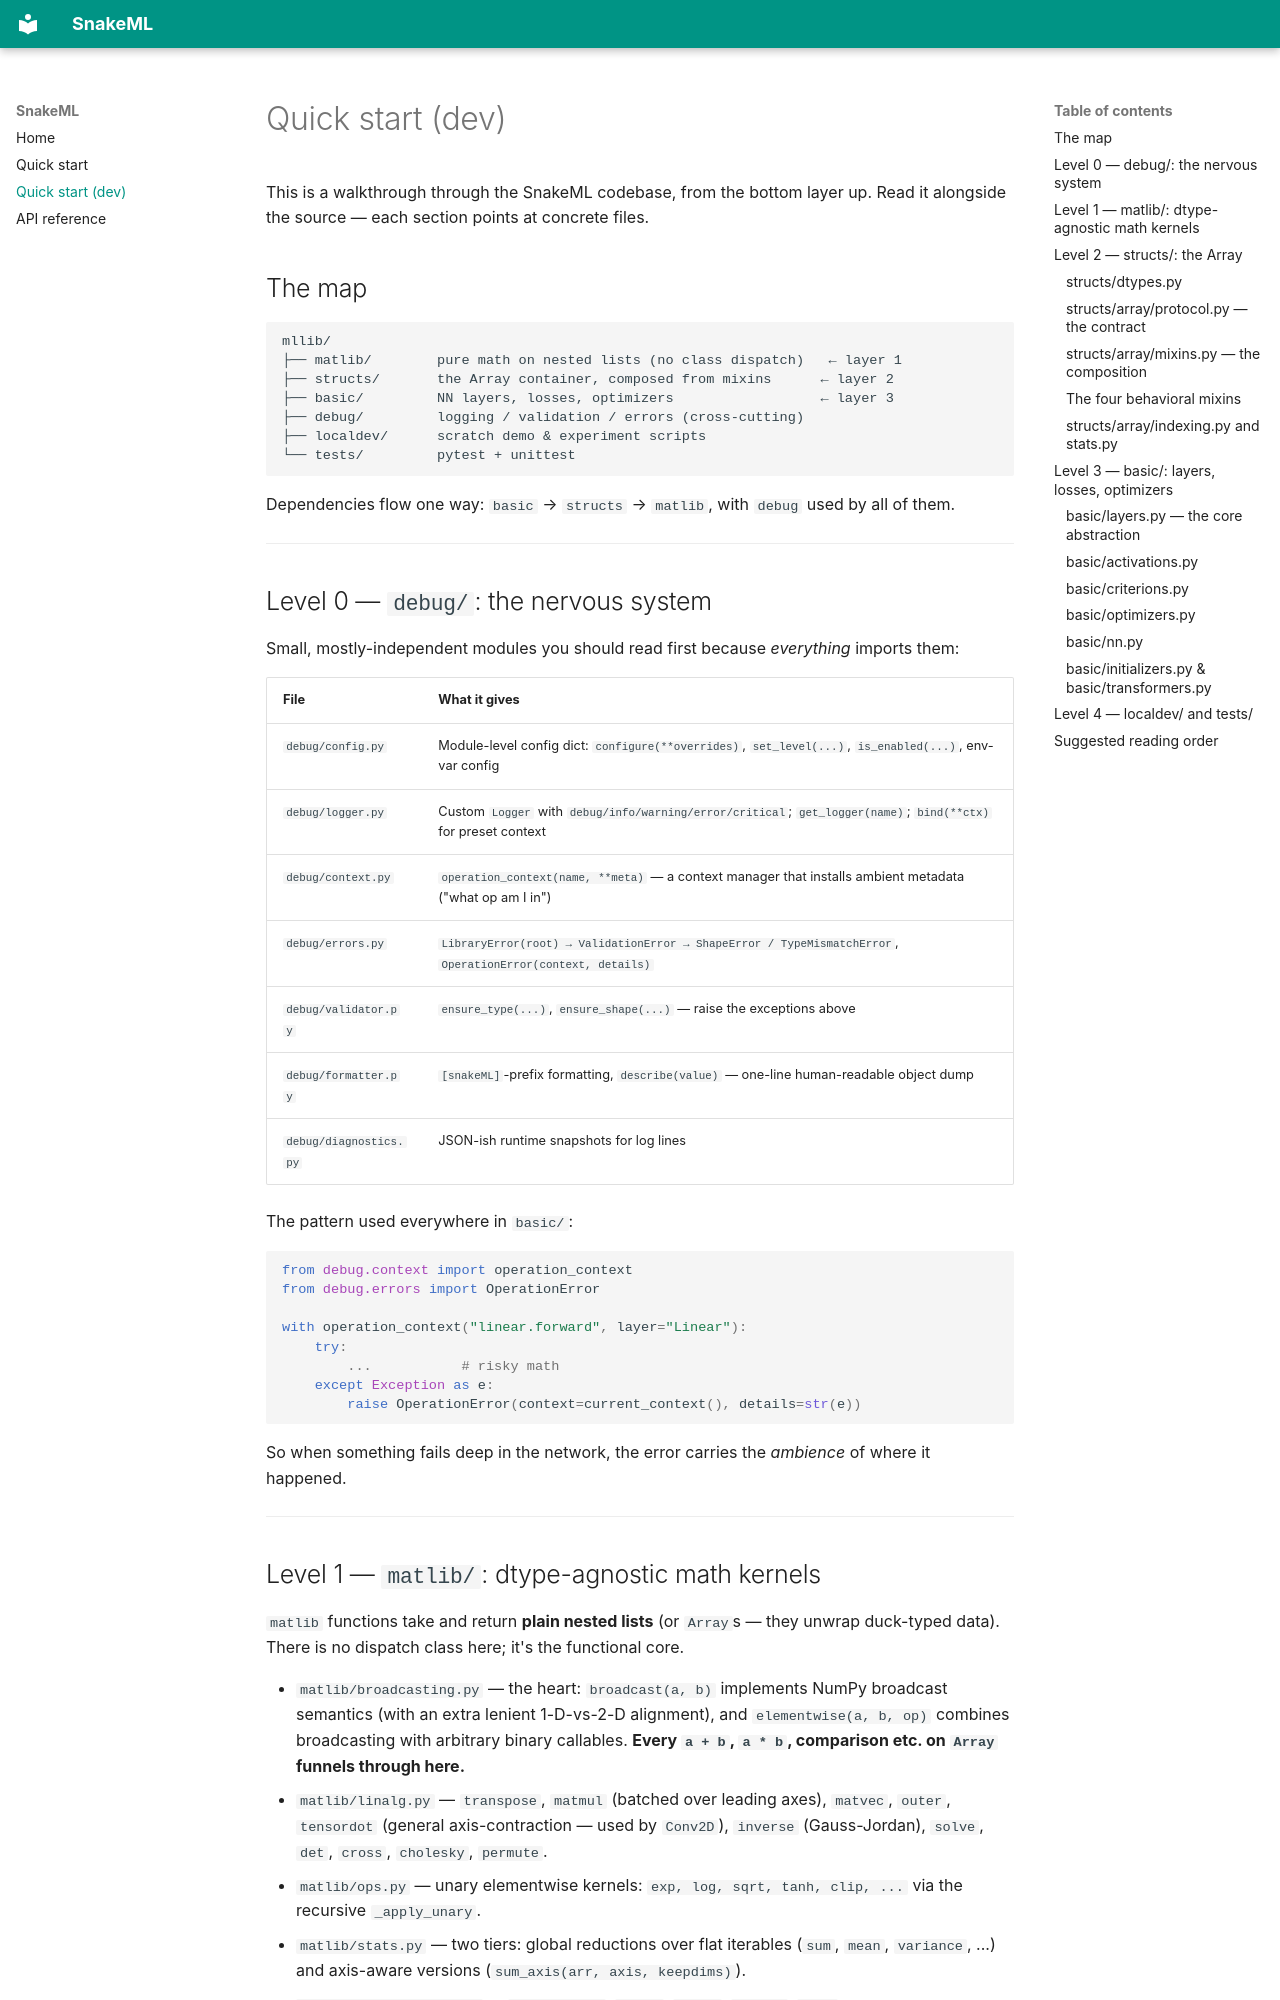

repository: yourbrolol/snakeML · page: quickstart-dev/index.html · generator: mkdocs

# Quick start (dev)

This is a walkthrough through the SnakeML codebase, from the bottom layer up. Read it alongside the source — each section points at concrete files.

## The map

```
mllib/
├── matlib/        pure math on nested lists (no class dispatch)   ← layer 1
├── structs/       the Array container, composed from mixins      ← layer 2
├── basic/         NN layers, losses, optimizers                  ← layer 3
├── debug/         logging / validation / errors (cross-cutting)
├── localdev/      scratch demo & experiment scripts
└── tests/         pytest + unittest
```

Dependencies flow one way: `basic` → `structs` → `matlib`, with `debug` used by all of them.

---

## Level 0 — `debug/`: the nervous system

Small, mostly-independent modules you should read first because *everything* imports them:

| File | What it gives |
|---|---|
| `debug/config.py` | Module-level config dict: `configure(**overrides)`, `set_level(...)`, `is_enabled(...)`, env-var config |
| `debug/logger.py` | Custom `Logger` with `debug/info/warning/error/critical`; `get_logger(name)`; `bind(**ctx)` for preset context |
| `debug/context.py` | `operation_context(name, **meta)` — a context manager that installs ambient metadata ("what op am I in") |
| `debug/errors.py` | `LibraryError(root) → ValidationError → ShapeError / TypeMismatchError`, `OperationError(context, details)` |
| `debug/validator.py` | `ensure_type(...)`, `ensure_shape(...)` — raise the exceptions above |
| `debug/formatter.py` | `[snakeML]`-prefix formatting, `describe(value)` — one-line human-readable object dump |
| `debug/diagnostics.py` | JSON-ish runtime snapshots for log lines |

The pattern used everywhere in `basic/`:

```python
from debug.context import operation_context
from debug.errors import OperationError

with operation_context("linear.forward", layer="Linear"):
    try:
        ...           # risky math
    except Exception as e:
        raise OperationError(context=current_context(), details=str(e))
```

So when something fails deep in the network, the error carries the *ambience* of where it happened.

---
